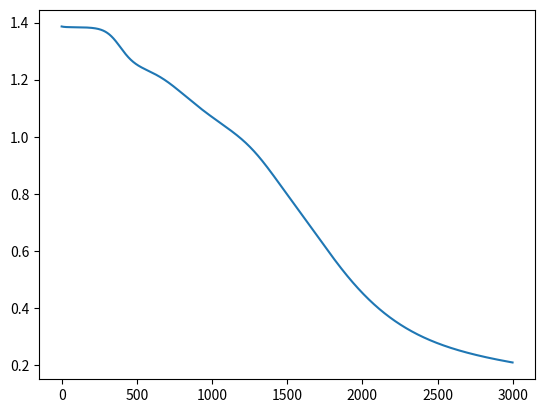

The matplotlib source for this figure:
import numpy as np    
import random
import matplotlib.pyplot as plt
xy=0
def create_dataset(rows,columns):
    """
    Creates a dataset which contains one hot encoding of the two two bit binary numbers along with 
    the third input(0 or 1) and also a one hot encoding of the output.
    """
    X_list=[]
    y_list=[]
    for i in range(columns):
        l=[random.randint(0,1) for i in range(rows)]
        X_list.append(l)
        if(l[4]==1):
            output=[l[0]^l[2],l[1]^l[3]]
            y_list.append(output)
        else:
            p=[l[0]^l[2],l[1]^l[3]]
            out=[]
            for i in range(2):
                x_comp=~p[i]
                output=int(bin(x_comp)[-1])
                out.append(output)
            y_list.append(out)
          
    X=np.array(X_list).T   
    Y=np.array(y_list).T
    return X,Y
def initialise_parameters(n_x,n_y,n_h):
    """
    initialise random values to weights.
    """
    w1=np.random.randn(n_h,n_x)*0.01
    b1=np.zeros((n_h,1))
    w2=np.random.randn(n_y,n_h)*0.01
    b2=np.zeros((n_y,1))
    return w1,b1,w2,b2
def sigmoid(x):
    return(1/(1+np.exp(-x)))
def forward_prop(X,w1,w2,predict):
    z1=np.dot(w1,X)+b1
    a1=np.tanh(z1)
    z2=np.dot(w2,a1)+b2
    a2=sigmoid(z2)   # prediction.
    if predict:
        return a2
    else:    
        return z1,a1,z2,a2
def back_prop(a1,a2,Y,m):
    
    dz2= a2 - Y
    dw2 = (1 / m) * np.dot(dz2, a1.T)
    db2 = (1 / m) * np.sum(dz2, axis=1, keepdims=True)
    dz1 = np.multiply(np.dot(w2.T, dz2), 1 - np.power(a1, 2))
    dw1 = (1 / m) * np.dot(dz1, X.T)
    db1 = (1 / m) * np.sum(dz1, axis=1, keepdims=True)
    return dw1,db1,dw2,db2
def accuracy(prediction,Y,m,s):
    h=prediction-Y
    a=np.array([0,0], dtype=float)
    acc=0
    test=np.array([True,True],dtype=str)
    for i in range(m):
        
        l= h[:,i]==a
        xy=0
        for i in l:
            if i==False:
                xy=1
                break
        if(xy==0):
            acc+=1
    perc=(acc/m)*100     
    if(s=='train'):  
        print('Train Accuracy = {} percent'.format(perc)) 
    if(s=='test'):
        print('Test Accuracy = {} percent'.format(perc))     


#####################################################################
X_o,Y_o=create_dataset(5,50)   
X=X_o[:,:40] # splitting data set into train and test on 80:20 ratio.
# print(X.shape)
Y=Y_o[:,:40]
X_test=X_o[:,40:]
# print(X_test.shape)
Y_test=Y_o[:,40:]

m=X.shape[1]
m_test=X_test.shape[1]
n_x=X.shape[0]
n_y=Y.shape[0]
n_h=5
epochs=3000
alpha=0.1

w1,b1,w2,b2=initialise_parameters(n_x,n_y,n_h)  
cost=[]
for i in range(epochs):
   
    z1,a1,z2,a2=forward_prop(X,w1,w2,False)
    
    dw1,db1,dw2,db2=back_prop(a1,a2,Y,m)

    w1 -= alpha*dw1
    w2 -= alpha*dw2
    b1 -= alpha*db1
    b2 -= alpha*db2
    # cross entropy loss function.
    logprobs = np.multiply(np.log(a2), Y) + np.multiply((1 - Y), np.log(1 - a2))
    c = - np.sum(logprobs) / m
    cost.append(c)

# plotting loss vs epochs.
x=list(range(epochs))
plt.plot(x,cost)
plt.show()

    
prediction=a2
prediction[prediction<0.5]=0
prediction[prediction>=0.5]=1
accuracy(prediction,Y,m,'train')

#test.
output=forward_prop(X_test,w1,w2,True) 
output[output<0.5]=0
output[output>=0.5]=1
accuracy(output,Y_test,m_test,'test')      

    
    

    

 


     


